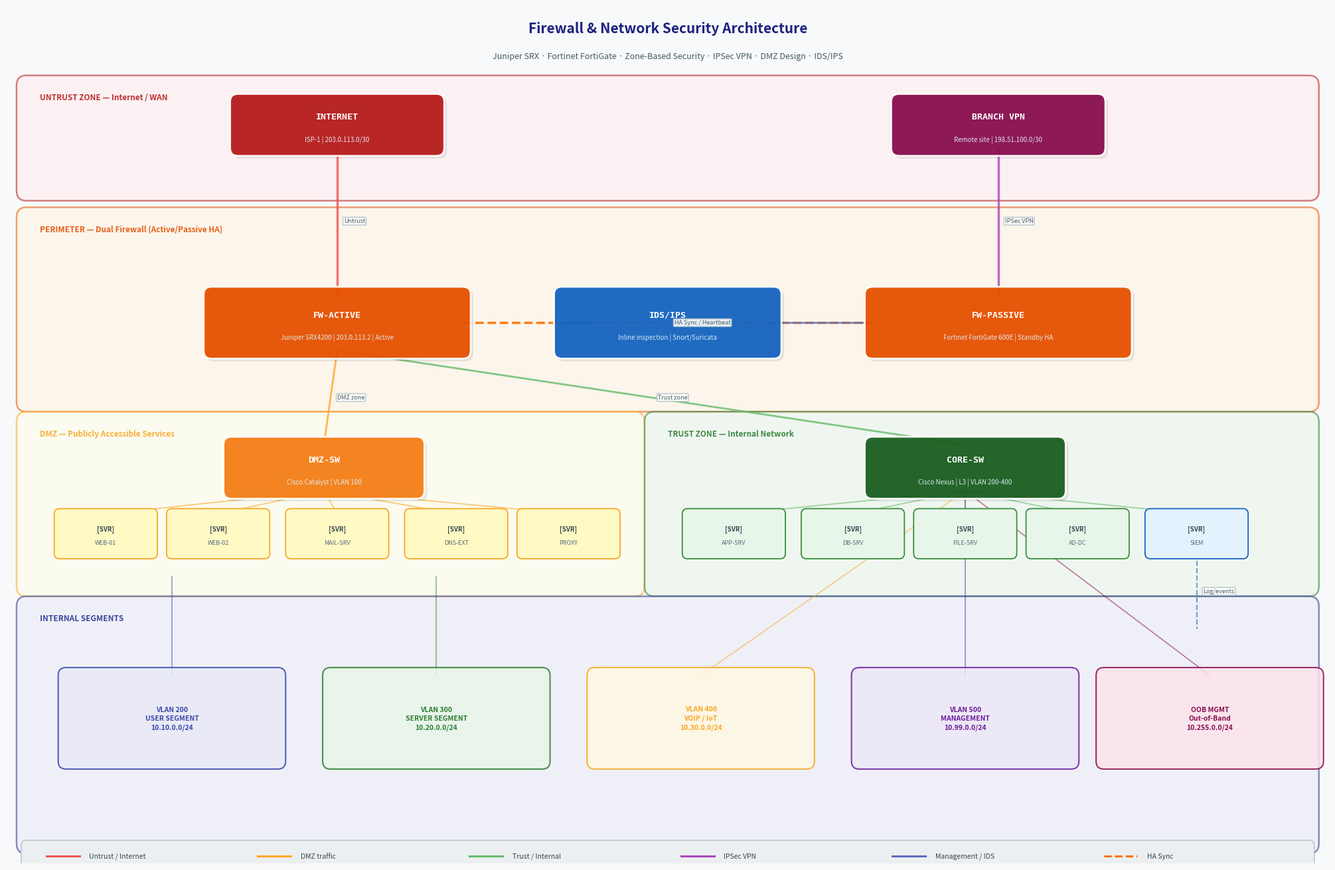

Recreate this plot in Python. (Note: this script raises an exception after producing the figure.)
import matplotlib
matplotlib.use('Agg')
import matplotlib.pyplot as plt
from matplotlib.patches import FancyBboxPatch, FancyArrowPatch
import matplotlib.patches as mpatches

fig, ax = plt.subplots(figsize=(20, 13))
ax.set_xlim(0, 20)
ax.set_ylim(0, 13)
ax.axis('off')
fig.patch.set_facecolor('#F8F9FA')
ax.set_facecolor('#F8F9FA')

# Colors
INTERNET_COLOR  = '#B71C1C'
FW_COLOR        = '#E65100'
DMZ_COLOR       = '#F57F17'
TRUST_COLOR     = '#1B5E20'
MGMT_COLOR      = '#1A237E'
SERVER_COLOR    = '#37474F'
LINK_COLORS     = {'untrust': '#EF5350', 'dmz': '#FFA726',
                   'trust': '#66BB6A', 'mgmt': '#5C6BC0', 'vpn': '#AB47BC'}

def box(ax, x, y, w, h, title, sub, color, title_size=9.5):
    shadow = FancyBboxPatch((x-w/2+0.04, y-h/2-0.04), w, h,
                             boxstyle="round,pad=0.12", facecolor='#00000015',
                             edgecolor='none', zorder=3)
    ax.add_patch(shadow)
    rect = FancyBboxPatch((x-w/2, y-h/2), w, h,
                          boxstyle="round,pad=0.12",
                          facecolor=color, edgecolor='white',
                          linewidth=2, alpha=0.95, zorder=4)
    ax.add_patch(rect)
    ax.text(x, y+(0.12 if sub else 0), title, ha='center', va='center',
            fontsize=title_size, fontweight='bold', color='white',
            fontfamily='monospace', zorder=5)
    if sub:
        ax.text(x, y-0.22, sub, ha='center', va='center',
                fontsize=7, color='#E3F2FD', alpha=0.92, zorder=5)

def server(ax, x, y, label, color='#ECEFF1', border='#607D8B'):
    rect = FancyBboxPatch((x-0.7, y-0.3), 1.4, 0.6,
                          boxstyle="round,pad=0.08",
                          facecolor=color, edgecolor=border,
                          linewidth=1.3, zorder=4)
    ax.add_patch(rect)
    ax.text(x, y+0.07, '[SVR]', ha='center', va='center',
            fontsize=7, fontweight='bold', color=SERVER_COLOR, zorder=5)
    ax.text(x, y-0.14, label, ha='center', va='center',
            fontsize=6.5, color='#546E7A', zorder=5)

def link(ax, x1, y1, x2, y2, color, width=2, style='-', alpha=0.75, label=''):
    ax.plot([x1, x2], [y1, y2], color=color, linewidth=width,
            linestyle=style, zorder=2, alpha=alpha, solid_capstyle='round')
    if label:
        mx, my = (x1+x2)/2, (y1+y2)/2
        ax.text(mx+0.1, my, label, ha='left', va='center', fontsize=6.5,
                color='#455A64', zorder=6,
                bbox=dict(boxstyle='round,pad=0.15', facecolor='white',
                          edgecolor='#B0BEC5', alpha=0.9))

def zone(ax, x, y, w, h, label, fill, border):
    rect = FancyBboxPatch((x, y), w, h, boxstyle="round,pad=0.15",
                          facecolor=fill, edgecolor=border,
                          linewidth=1.8, alpha=0.55, zorder=0)
    ax.add_patch(rect)
    ax.text(x+0.2, y+h-0.12, label, ha='left', va='top',
            fontsize=8.5, color=border, fontweight='bold', alpha=0.9)

# ── Title ─────────────────────────────────────────────────────────────────────
ax.text(10, 12.6, 'Firewall & Network Security Architecture',
        ha='center', fontsize=15, fontweight='bold', color='#1A237E')
ax.text(10, 12.2, 'Juniper SRX · Fortinet FortiGate · Zone-Based Security · IPSec VPN · DMZ Design · IDS/IPS',
        ha='center', fontsize=9, color='#455A64')

# ── Zones ─────────────────────────────────────────────────────────────────────
zone(ax,  0.3, 10.2, 19.4, 1.6,  'UNTRUST ZONE — Internet / WAN', '#FFEBEE', '#B71C1C')
zone(ax,  0.3,  7.0, 19.4, 2.8,  'PERIMETER — Dual Firewall (Active/Passive HA)', '#FFF3E0', '#E65100')
zone(ax,  0.3,  4.2,  9.2, 2.5,  'DMZ — Publicly Accessible Services', '#FFFDE7', '#F9A825')
zone(ax,  9.8,  4.2,  9.9, 2.5,  'TRUST ZONE — Internal Network', '#E8F5E9', '#2E7D32')
zone(ax,  0.3,  0.3, 19.4, 3.6,  'INTERNAL SEGMENTS', '#E8EAF6', '#283593')

# ── Internet / ISP ────────────────────────────────────────────────────────────
box(ax, 5.0,  11.2, 3.0, 0.7, 'INTERNET', 'ISP-1 | 203.0.113.0/30', INTERNET_COLOR)
box(ax, 15.0, 11.2, 3.0, 0.7, 'BRANCH VPN', 'Remote site | 198.51.100.0/30', '#880E4F')

# ── Firewalls ─────────────────────────────────────────────────────────────────
box(ax, 5.0,  8.2, 3.8, 0.85, 'FW-ACTIVE', 'Juniper SRX4200 | 203.0.113.2 | Active', FW_COLOR)
box(ax, 15.0, 8.2, 3.8, 0.85, 'FW-PASSIVE', 'Fortinet FortiGate 600E | Standby HA', FW_COLOR)

# HA link
link(ax, 6.9, 8.2, 13.1, 8.2, '#FF6F00', 2.5, '--', 0.9, 'HA Sync / Heartbeat')

# ── DMZ switches & servers ────────────────────────────────────────────────────
box(ax, 4.8, 6.0, 2.8, 0.7, 'DMZ-SW', 'Cisco Catalyst | VLAN 100', DMZ_COLOR)
server(ax, 1.5, 5.0, 'WEB-01', '#FFF9C4', '#F9A825')
server(ax, 3.2, 5.0, 'WEB-02', '#FFF9C4', '#F9A825')
server(ax, 5.0, 5.0, 'MAIL-SRV', '#FFF9C4', '#F9A825')
server(ax, 6.8, 5.0, 'DNS-EXT', '#FFF9C4', '#F9A825')
server(ax, 8.5, 5.0, 'PROXY', '#FFF9C4', '#F9A825')

for sx in [1.5, 3.2, 5.0, 6.8, 8.5]:
    link(ax, sx, 5.3, 4.8, 5.65, LINK_COLORS['dmz'], 1.3, '-', 0.6)

# ── Internal core ─────────────────────────────────────────────────────────────
box(ax, 14.5, 6.0, 2.8, 0.7, 'CORE-SW', 'Cisco Nexus | L3 | VLAN 200-400', TRUST_COLOR)

# Internal servers
server(ax, 11.0, 5.0, 'APP-SRV', '#E8F5E9', '#388E3C')
server(ax, 12.8, 5.0, 'DB-SRV',  '#E8F5E9', '#388E3C')
server(ax, 14.5, 5.0, 'FILE-SRV','#E8F5E9', '#388E3C')
server(ax, 16.2, 5.0, 'AD-DC',   '#E8F5E9', '#388E3C')
server(ax, 18.0, 5.0, 'SIEM',    '#E3F2FD', '#1565C0')

for sx in [11.0, 12.8, 14.5, 16.2, 18.0]:
    link(ax, sx, 5.3, 14.5, 5.65, LINK_COLORS['trust'], 1.3, '-', 0.6)

# ── Internal segments ─────────────────────────────────────────────────────────
segments = [
    (2.5,  2.2, 'VLAN 200\nUSER SEGMENT\n10.10.0.0/24', '#E8EAF6', '#3949AB'),
    (6.5,  2.2, 'VLAN 300\nSERVER SEGMENT\n10.20.0.0/24', '#E8F5E9', '#2E7D32'),
    (10.5, 2.2, 'VLAN 400\nVOIP / IoT\n10.30.0.0/24',   '#FFF8E1', '#F9A825'),
    (14.5, 2.2, 'VLAN 500\nMANAGEMENT\n10.99.0.0/24',   '#EDE7F6', '#6A1B9A'),
    (18.2, 2.2, 'OOB MGMT\nOut-of-Band\n10.255.0.0/24', '#FCE4EC', '#880E4F'),
]
for sx, sy, label, fill, border in segments:
    rect = FancyBboxPatch((sx-1.6, sy-0.65), 3.2, 1.3,
                          boxstyle="round,pad=0.12",
                          facecolor=fill, edgecolor=border,
                          linewidth=1.5, alpha=0.85, zorder=3)
    ax.add_patch(rect)
    ax.text(sx, sy, label, ha='center', va='center',
            fontsize=7.5, color=border, fontweight='bold', zorder=4,
            linespacing=1.4)
    link(ax, sx, sy+0.65, 14.5 if sx > 8 else sx, 5.65 if sx > 8 else 4.35,
         border, 1.3, '-', 0.5)

# ── Management box ────────────────────────────────────────────────────────────
box(ax, 10.0, 8.2, 3.2, 0.85, 'IDS/IPS', 'Inline inspection | Snort/Suricata', '#1565C0')

# ── Links ─────────────────────────────────────────────────────────────────────
# Internet to FW
link(ax, 5.0, 10.85, 5.0, 8.63, LINK_COLORS['untrust'], 2.5, '-', 0.8, 'Untrust')
# Branch VPN to FW-PASSIVE
link(ax, 15.0, 10.85, 15.0, 8.63, LINK_COLORS['vpn'], 2.5, '-', 0.8, 'IPSec VPN')
# FW to DMZ
link(ax, 5.0, 7.78, 4.8, 6.35, LINK_COLORS['dmz'], 2, '-', 0.8, 'DMZ zone')
# FW to CORE
link(ax, 5.0, 7.78, 14.5, 6.35, LINK_COLORS['trust'], 2, '-', 0.8, 'Trust zone')
# FW to IDS/IPS
link(ax, 8.9, 8.2, 8.4, 8.2, LINK_COLORS['mgmt'], 2, '-', 0.8)
link(ax, 11.6, 8.2, 13.1, 8.2, LINK_COLORS['mgmt'], 2, '-', 0.8)
# SIEM
link(ax, 18.0, 4.7, 18.0, 3.55, '#1565C0', 1.5, '--', 0.6, 'Log/events')

# ── Legend ────────────────────────────────────────────────────────────────────
leg = FancyBboxPatch((0.3, -0.05), 19.4, 0.32,
                     boxstyle="round,pad=0.08",
                     facecolor='#ECEFF1', edgecolor='#B0BEC5',
                     linewidth=1, zorder=5)
ax.add_patch(leg)
items = [
    (LINK_COLORS['untrust'], '-',  'Untrust / Internet'),
    (LINK_COLORS['dmz'],     '-',  'DMZ traffic'),
    (LINK_COLORS['trust'],   '-',  'Trust / Internal'),
    (LINK_COLORS['vpn'],     '-',  'IPSec VPN'),
    (LINK_COLORS['mgmt'],    '-',  'Management / IDS'),
    ('#FF6F00',              '--', 'HA Sync'),
]
for i, (c, ls, lbl) in enumerate(items):
    ox = 0.6 + i * 3.2
    ax.plot([ox, ox+0.5], [0.11, 0.11], color=c, linewidth=2.2, linestyle=ls, zorder=6)
    ax.text(ox+0.65, 0.11, lbl, va='center', fontsize=7.5, color='#37474F', zorder=6)

plt.tight_layout(pad=0.3)
plt.savefig('/mnt/user-data/outputs/fw_topology.png', dpi=150,
            bbox_inches='tight', facecolor='#F8F9FA')
print("Done!")
